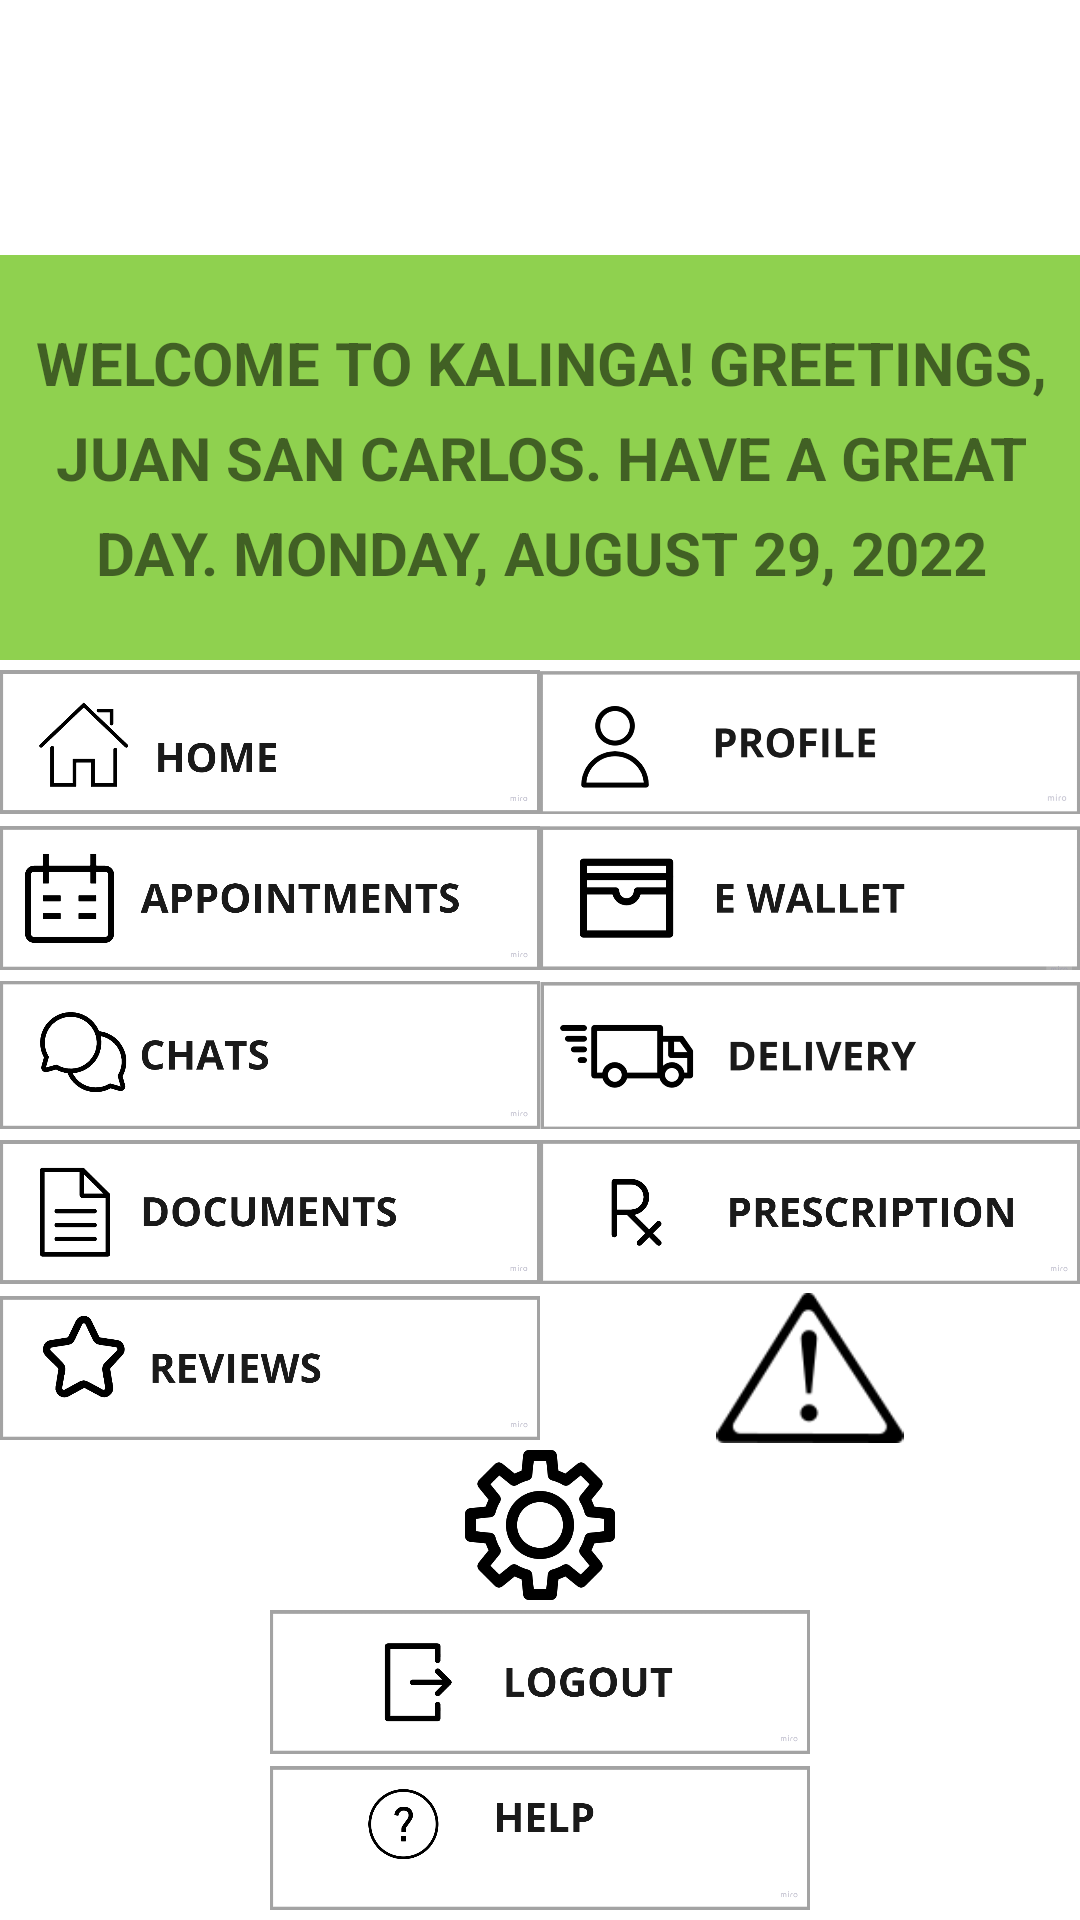

Write the Android layout XML for this screen, with the resource values it uses.
<!-- AndroidManifest.xml: application theme Theme.Kalinga -->
<!-- res/layout/home_page.xml -->
<?xml version="1.0" encoding="utf-8"?>
<androidx.constraintlayout.widget.ConstraintLayout xmlns:android="http://schemas.android.com/apk/res/android"
    xmlns:app="http://schemas.android.com/apk/res-auto"
    xmlns:tools="http://schemas.android.com/tools"
    android:id="@+id/linearLayout"
    android:layout_width="match_parent"
    android:layout_height="match_parent"
    android:background="#FFFFFF"
    tools:actionBarNavMode="standard">

    <ImageView
        android:id="@+id/settingsButton"
        android:layout_width="180dp"
        android:layout_height="50dp"
        android:clickable="true"
        app:layout_constraintBottom_toTopOf="@+id/logoutButton"
        app:layout_constraintEnd_toEndOf="parent"
        app:layout_constraintHorizontal_bias="0.5"
        app:layout_constraintStart_toStartOf="parent"
        app:layout_constraintTop_toBottomOf="@+id/reportButton"
        app:srcCompat="@drawable/settings_icon" />

    <ImageView
        android:id="@+id/helpButton"
        android:layout_width="180dp"
        android:layout_height="50dp"
        android:clickable="true"
        app:layout_constraintBottom_toBottomOf="parent"
        app:layout_constraintEnd_toEndOf="parent"
        app:layout_constraintHorizontal_bias="0.5"
        app:layout_constraintStart_toStartOf="parent"
        app:layout_constraintTop_toBottomOf="@+id/logoutButton"
        app:srcCompat="@drawable/help_icon" />

    <ImageView
        android:id="@+id/logoutButton"
        android:layout_width="180dp"
        android:layout_height="50dp"
        android:clickable="true"
        app:layout_constraintBottom_toTopOf="@+id/helpButton"
        app:layout_constraintEnd_toEndOf="parent"
        app:layout_constraintHorizontal_bias="0.5"
        app:layout_constraintStart_toStartOf="parent"
        app:layout_constraintTop_toBottomOf="@+id/settingsButton"
        app:srcCompat="@drawable/logout_icon" />

    <ImageView
        android:id="@+id/reportButton"
        android:layout_width="180dp"
        android:layout_height="50dp"
        android:clickable="true"
        app:layout_constraintBottom_toTopOf="@+id/settingsButton"
        app:layout_constraintEnd_toEndOf="parent"
        app:layout_constraintHorizontal_bias="0.5"
        app:layout_constraintStart_toEndOf="@+id/reviewsButton"
        app:layout_constraintTop_toBottomOf="@+id/prescriptionButton"
        app:srcCompat="@drawable/report_icon" />

    <ImageView
        android:id="@+id/reviewsButton"
        android:layout_width="180dp"
        android:layout_height="50dp"
        android:clickable="true"
        app:layout_constraintBottom_toTopOf="@+id/settingsButton"
        app:layout_constraintEnd_toStartOf="@+id/reportButton"
        app:layout_constraintHorizontal_bias="0.5"
        app:layout_constraintStart_toStartOf="parent"
        app:layout_constraintTop_toBottomOf="@+id/documentsButtons"
        app:srcCompat="@drawable/reviews_icon" />

    <ImageView
        android:id="@+id/deliveryButtons"
        android:layout_width="180dp"
        android:layout_height="50dp"
        android:clickable="true"
        app:layout_constraintBottom_toTopOf="@+id/prescriptionButton"
        app:layout_constraintEnd_toEndOf="parent"
        app:layout_constraintHorizontal_bias="0.5"
        app:layout_constraintStart_toEndOf="@+id/chatsButton"
        app:layout_constraintTop_toBottomOf="@+id/eWalletButton"
        app:srcCompat="@drawable/delivery_icon" />

    <ImageView
        android:id="@+id/chatsButton"
        android:layout_width="180dp"
        android:layout_height="50dp"
        android:clickable="true"
        app:layout_constraintBottom_toTopOf="@+id/documentsButtons"
        app:layout_constraintEnd_toStartOf="@+id/deliveryButtons"
        app:layout_constraintHorizontal_bias="0.5"
        app:layout_constraintStart_toStartOf="parent"
        app:layout_constraintTop_toBottomOf="@+id/appoitmentsButton"
        app:srcCompat="@drawable/chats_icon" />

    <ImageView
        android:id="@+id/documentsButtons"
        android:layout_width="180dp"
        android:layout_height="50dp"
        android:clickable="true"
        app:layout_constraintBottom_toTopOf="@+id/reviewsButton"
        app:layout_constraintEnd_toStartOf="@+id/prescriptionButton"
        app:layout_constraintHorizontal_bias="0.5"
        app:layout_constraintStart_toStartOf="parent"
        app:layout_constraintTop_toBottomOf="@+id/chatsButton"
        app:srcCompat="@drawable/documents_icon" />

    <ImageView
        android:id="@+id/prescriptionButton"
        android:layout_width="180dp"
        android:layout_height="50dp"
        android:clickable="true"
        app:layout_constraintBottom_toTopOf="@+id/reportButton"
        app:layout_constraintEnd_toEndOf="parent"
        app:layout_constraintHorizontal_bias="0.5"
        app:layout_constraintStart_toEndOf="@+id/documentsButtons"
        app:layout_constraintTop_toBottomOf="@+id/deliveryButtons"
        app:srcCompat="@drawable/prescription_icaon" />

    <ImageView
        android:id="@+id/logo2"
        android:layout_width="339dp"
        android:layout_height="53dp"
        android:layout_marginTop="16dp"
        android:layout_marginEnd="132dp"
        android:layout_marginRight="132dp"
        android:layout_weight="5"
        android:src="@drawable/header"
        app:layout_constraintEnd_toEndOf="parent"
        app:layout_constraintTop_toTopOf="parent" />

    <TextView
        android:id="@+id/welcomeMessage"
        android:layout_width="363dp"
        android:layout_height="135dp"
        android:layout_marginTop="16dp"
        android:background="@color/green"
        android:baselineAligned="true"
        android:clickable="false"
        android:foregroundGravity="center"
        android:gravity="center"
        android:lineSpacingExtra="8sp"
        android:text="WELCOME TO KALINGA! GREETINGS,  JUAN SAN CARLOS. HAVE A GREAT DAY. MONDAY, AUGUST 29, 2022"
        android:textAppearance="@style/TextAppearance.AppCompat.Small"
        android:textSize="20sp"
        android:textStyle="bold"
        android:typeface="sans"
        app:layout_constraintEnd_toEndOf="parent"
        app:layout_constraintHorizontal_bias="0.5"
        app:layout_constraintStart_toStartOf="parent"
        app:layout_constraintTop_toBottomOf="@+id/logo2" />

    <ImageView
        android:id="@+id/eWalletButton"
        android:layout_width="180dp"
        android:layout_height="50dp"
        android:clickable="true"
        app:layout_constraintBottom_toTopOf="@+id/deliveryButtons"
        app:layout_constraintEnd_toEndOf="parent"
        app:layout_constraintHorizontal_bias="0.5"
        app:layout_constraintStart_toEndOf="@+id/appoitmentsButton"
        app:layout_constraintTop_toBottomOf="@+id/profileButton"
        app:srcCompat="@drawable/e_wallet_icon" />

    <ImageView
        android:id="@+id/profileButton"
        android:layout_width="180dp"
        android:layout_height="50dp"
        android:clickable="true"
        app:layout_constraintBottom_toTopOf="@+id/eWalletButton"
        app:layout_constraintEnd_toEndOf="parent"
        app:layout_constraintHorizontal_bias="0.5"
        app:layout_constraintStart_toEndOf="@+id/homeButton"
        app:layout_constraintTop_toBottomOf="@+id/welcomeMessage"
        app:srcCompat="@drawable/profile_icon" />

    <ImageView
        android:id="@+id/homeButton"
        android:layout_width="180dp"
        android:layout_height="50dp"
        android:clickable="true"
        app:layout_constraintBottom_toTopOf="@+id/appoitmentsButton"
        app:layout_constraintEnd_toStartOf="@+id/profileButton"
        app:layout_constraintHorizontal_bias="0.5"
        app:layout_constraintStart_toStartOf="parent"
        app:layout_constraintTop_toBottomOf="@+id/welcomeMessage"
        app:srcCompat="@drawable/home_icaon" />

    <ImageView
        android:id="@+id/appoitmentsButton"
        android:layout_width="180dp"
        android:layout_height="50dp"
        android:clickable="true"
        app:layout_constraintBottom_toTopOf="@+id/chatsButton"
        app:layout_constraintEnd_toStartOf="@+id/eWalletButton"
        app:layout_constraintHorizontal_bias="0.5"
        app:layout_constraintStart_toStartOf="parent"
        app:layout_constraintTop_toBottomOf="@+id/homeButton"
        app:srcCompat="@drawable/appoitments_icaon" />

</androidx.constraintlayout.widget.ConstraintLayout>
<!-- resources referenced by this layout -->
<resources>
  <color name="green">#8FD14F</color>
  <!-- drawable appoitments_icaon: png bitmap (drawable, 26980 bytes) -->
  <!-- drawable chats_icon: png bitmap (drawable, 28821 bytes) -->
  <!-- drawable delivery_icon: png bitmap (drawable, 2325 bytes) -->
  <!-- drawable documents_icon: png bitmap (drawable-v24, 26081 bytes) -->
  <!-- drawable e_wallet_icon: png bitmap (drawable-v24, 38098 bytes) -->
  <!-- drawable help_icon: png bitmap (drawable-v24, 19588 bytes) -->
  <!-- drawable home_icaon: png bitmap (drawable-v24, 22263 bytes) -->
  <!-- drawable logout_icon: png bitmap (drawable-v24, 20185 bytes) -->
  <!-- drawable prescription_icaon: png bitmap (drawable, 27921 bytes) -->
  <!-- drawable profile_icon: png bitmap (drawable, 40738 bytes) -->
  <!-- drawable report_icon: png bitmap (drawable, 1793 bytes) -->
  <!-- drawable reviews_icon: png bitmap (drawable, 34540 bytes) -->
  <!-- drawable settings_icon: png bitmap (drawable, 15306 bytes) -->
  <style name="Theme.Kalinga" parent="Theme.MaterialComponents.DayNight.DarkActionBar">
          
          <item name="colorPrimary">@color/green</item>
          <item name="colorPrimaryVariant">@color/green</item>
          <item name="colorOnPrimary">@color/white</item>
          
          <item name="colorSecondary">@color/teal_200</item>
          <item name="colorSecondaryVariant">@color/teal_700</item>
          <item name="colorOnSecondary">@color/black</item>
          
          <item name="android:statusBarColor" tools:targetApi="l">?attr/colorPrimaryVariant</item>
          
      </style>
  <color name="white">#FFFFFFFF</color>
  <color name="teal_200">#FF03DAC5</color>
  <color name="teal_700">#FF018786</color>
  <color name="black">#FF000000</color>
</resources>
